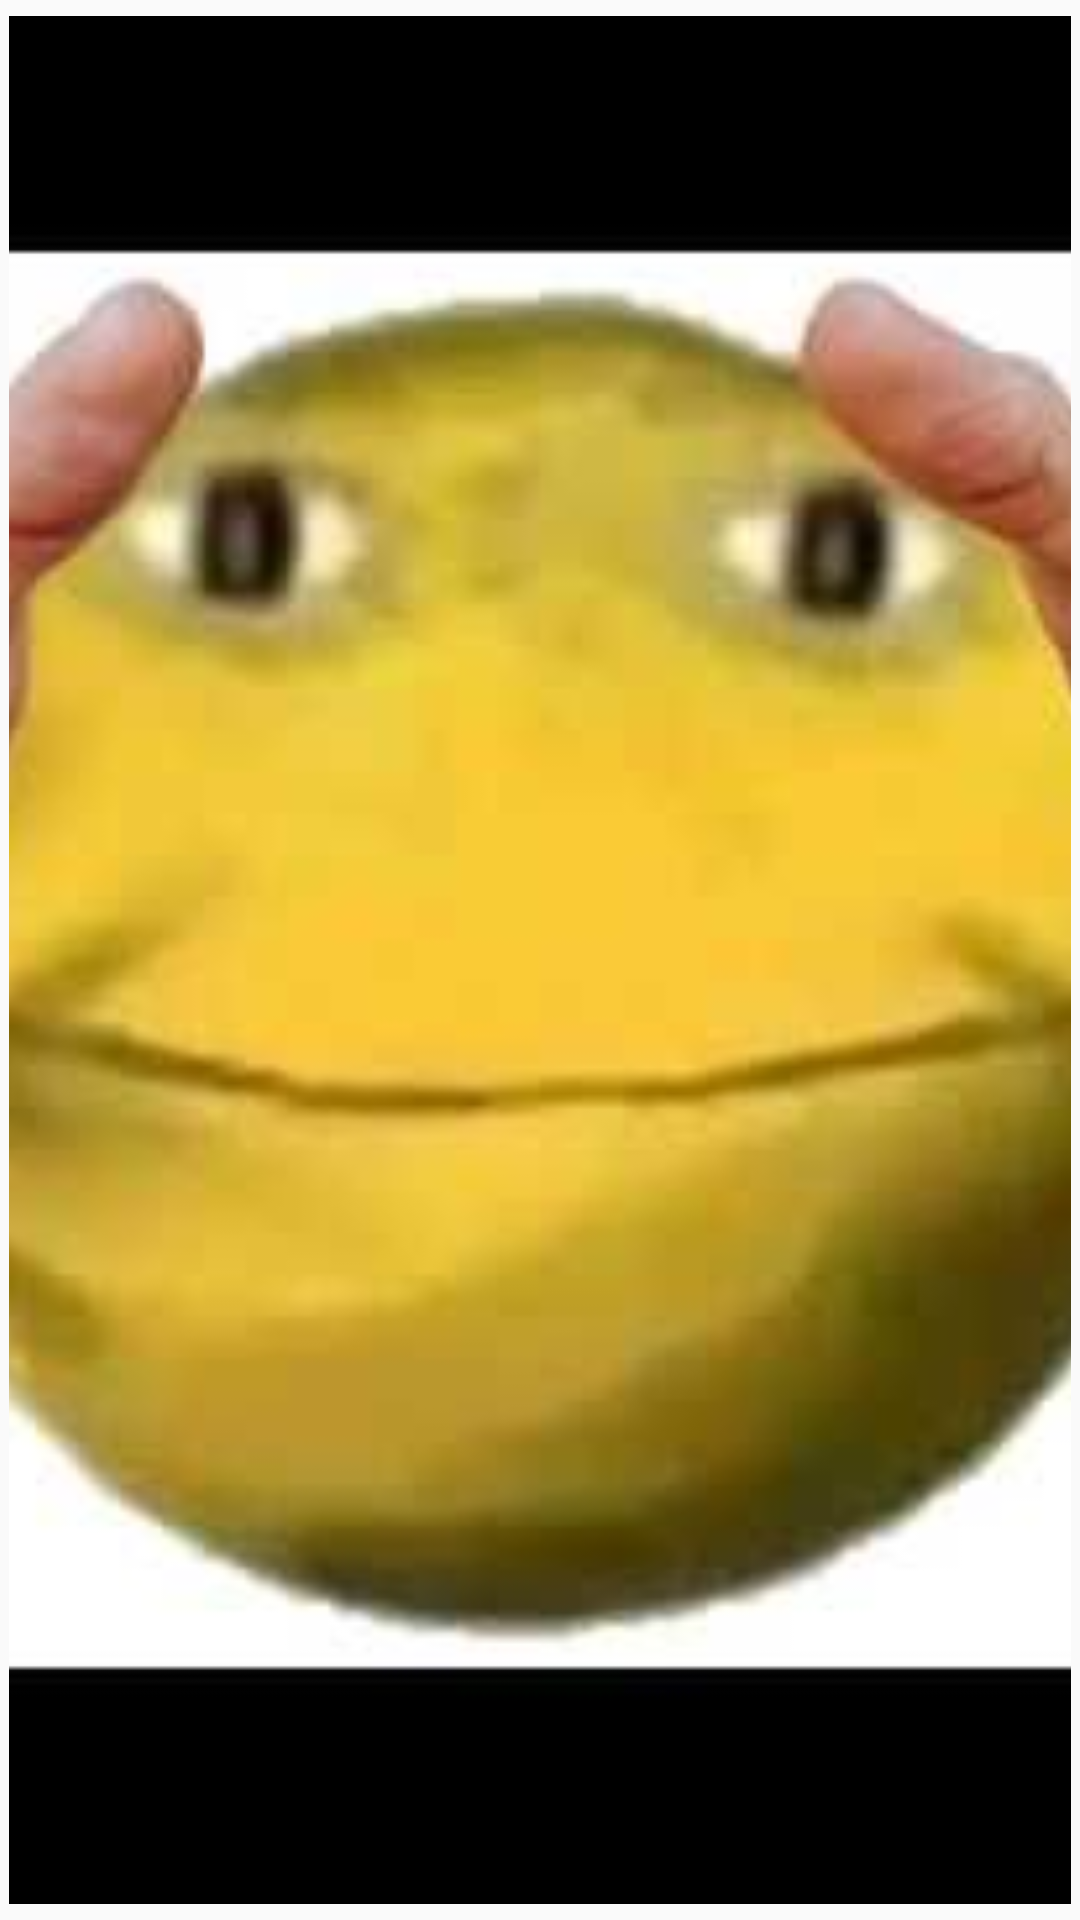

Android layout source for this screen:
<!-- AndroidManifest.xml: application theme Theme.BotofanThemeNoActionBar -->
<!-- res/layout/photo_example.xml -->
<?xml version="1.0" encoding="utf-8"?>
<androidx.constraintlayout.widget.ConstraintLayout xmlns:android="http://schemas.android.com/apk/res/android"
    xmlns:app="http://schemas.android.com/apk/res-auto"
    xmlns:tools="http://schemas.android.com/tools"
    android:id="@+id/constr"
    android:layout_width="match_parent"
    android:layout_height="wrap_content"
    android:clickable="true"
    android:foregroundTint="#10FFFFFF"
    android:longClickable="true">

    <com.google.android.material.imageview.ShapeableImageView
        android:id="@+id/imageView"
        android:layout_width="0dp"
        android:layout_height="0dp"
        android:layout_margin="3dp"
        android:foreground="@drawable/outline"
        android:foregroundTintMode="src_in"
        android:scaleType="centerCrop"
        app:layout_constraintBottom_toBottomOf="parent"
        app:layout_constraintDimensionRatio="9:16"
        app:layout_constraintEnd_toEndOf="parent"
        app:layout_constraintStart_toStartOf="parent"
        app:layout_constraintTop_toTopOf="parent"
        app:srcCompat="@drawable/comehere" />
</androidx.constraintlayout.widget.ConstraintLayout>
<!-- resources referenced by this layout -->
<resources>
  <!-- drawable comehere: jpg bitmap (drawable, 13568 bytes) -->
  <!-- drawable outline (drawable) -->
  <?xml version="1.0" encoding="utf-8"?>
  <selector xmlns:android="http://schemas.android.com/apk/res/android">
  <item >
      <shape>
          <stroke android:color="@color/gray"
              android:width="2dp" />
          <corners android:radius="10dp"/>
      </shape>
  </item>
  </selector>
  <style name="Theme.BotofanThemeNoActionBar" parent="Theme.AppCompat.DayNight.NoActionBar">
          <item name="android:textAllCaps">false</item>
          <item name="android:textColor">@color/invertedBackgrounds</item>
          <item name="android:textColorHint">#0000005F</item>
          <item name="android:layout_height">50dp</item>
          <item name="cardViewStyle">@style/CardView_</item>
          <item name="colorPrimaryVariant">@color/transparent</item>
          <item name="colorPrimary">@color/transparent</item>
          <item name="bottomAppBarStyle">@style/BottomAppBarAndrei</item>
          <item name="buttonStyle">@style/DefaultButtonAndrei</item>
          <item name="android:windowTranslucentStatus">false</item>
          <item name="android:statusBarColor">@android:color/transparent</item>
  
          <item name="android:windowLayoutInDisplayCutoutMode">
              never 
          </item>
      </style>
  <color name="gray">#808080</color>
  <color name="invertedBackgrounds">#000000</color>
  <style name="CardView_" parent="Base.CardView">
          <item name="android:layout_height">50dp</item>
      </style>
  <color name="transparent">#00000000</color>
  <style name="BottomAppBarAndrei">
          <item name="android:background">@color/transparent</item>
      </style>
  <style name="DefaultButtonAndrei">
          <item name="android:background">@drawable/default_button_andrei</item>
          <item name="android:gravity">center</item>
          <item name="android:layout_marginBottom">0dp</item>
          <item name="android:clickable">true</item>
      </style>
  <!-- drawable default_button_andrei (drawable) -->
  <?xml version="1.0" encoding="utf-8"?>
  <selector
      xmlns:android="http://schemas.android.com/apk/res/android">
  
  
  
      
      <item android:state_pressed="true">
          <shape>
              <gradient
                  android:endColor="@color/gray_dark"
                  android:startColor="@color/gray_light"
                  android:angle="270" />
              <stroke
                  android:width="1dp"
                  android:color="@color/gray_dark" />
  
              <corners
                  android:radius="50dp" />
              <padding
                  android:left="10dp"
                  android:top="10dp"
                  android:right="10dp"
                  android:bottom="10dp" />
          </shape>
      </item>
  
  
      <item>
          <shape>
              <gradient
                  android:endColor="@color/gray"
                  android:startColor="@color/white"
                  android:angle="270" />
              <stroke
                  android:width="1dp"
                  android:color="@color/gray" />
  
              <corners
                  android:radius="50dp" />
              <padding
                  android:left="10dp"
                  android:top="10dp"
                  android:right="10dp"
                  android:bottom="10dp" />
          </shape>
      </item>
  
  </selector>
  <color name="gray_dark">#404040</color>
  <color name="gray_light">#D3D3D3</color>
  <color name="white">#FFFFFF</color>
</resources>
